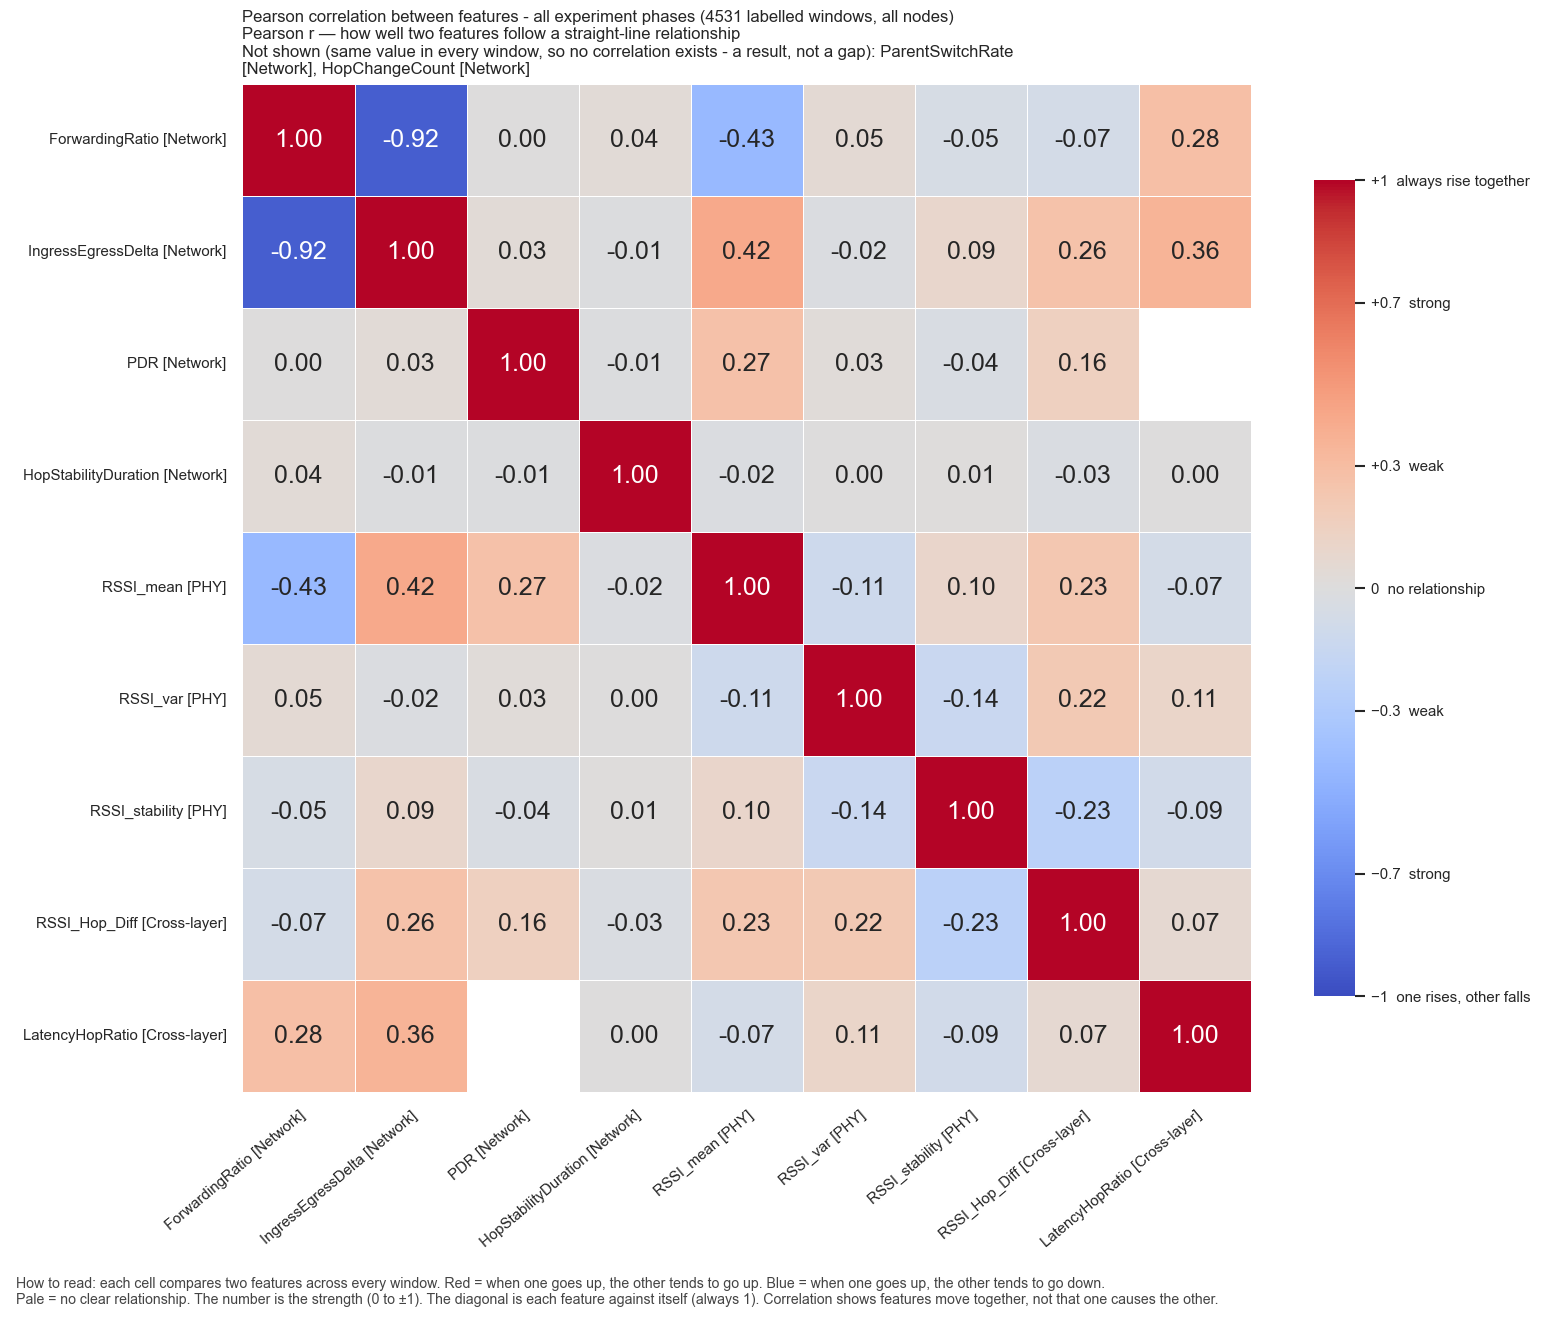

The file beside this chart, header and first rows:
, ForwardingRatio, IngressEgressDelta, PDR, HopStabilityDuration, RSSI_mean, RSSI_var, RSSI_stability, RSSI_Hop_Diff, LatencyHopRatio
ForwardingRatio, 1.0, -0.919, 0.001689, 0.0364, -0.4325, 0.05276, -0.05377, -0.07038, 0.2832
IngressEgressDelta, -0.919, 1.0, 0.03149, -0.01039, 0.4205, -0.01635, 0.08779, 0.2617, 0.3561
PDR, 0.001689, 0.03149, 1.0, -0.01142, 0.2689, 0.02953, -0.03663, 0.1558, 
HopStabilityDuration, 0.0364, -0.01039, -0.01142, 1.0, -0.01655, 0.004113, 0.01368, -0.0284, 0.002286
RSSI_mean, -0.4325, 0.4205, 0.2689, -0.01655, 1.0, -0.1144, 0.0996, 0.2334, -0.07314
RSSI_var, 0.05276, -0.01635, 0.02953, 0.004113, -0.1144, 1.0, -0.1414, 0.2181, 0.1064
RSSI_stability, -0.05377, 0.08779, -0.03663, 0.01368, 0.0996, -0.1414, 1.0, -0.2289, -0.09135
RSSI_Hop_Diff, -0.07038, 0.2617, 0.1558, -0.0284, 0.2334, 0.2181, -0.2289, 1.0, 0.06508
LatencyHopRatio, 0.2832, 0.3561, , 0.002286, -0.07314, 0.1064, -0.09135, 0.06508, 1.0
